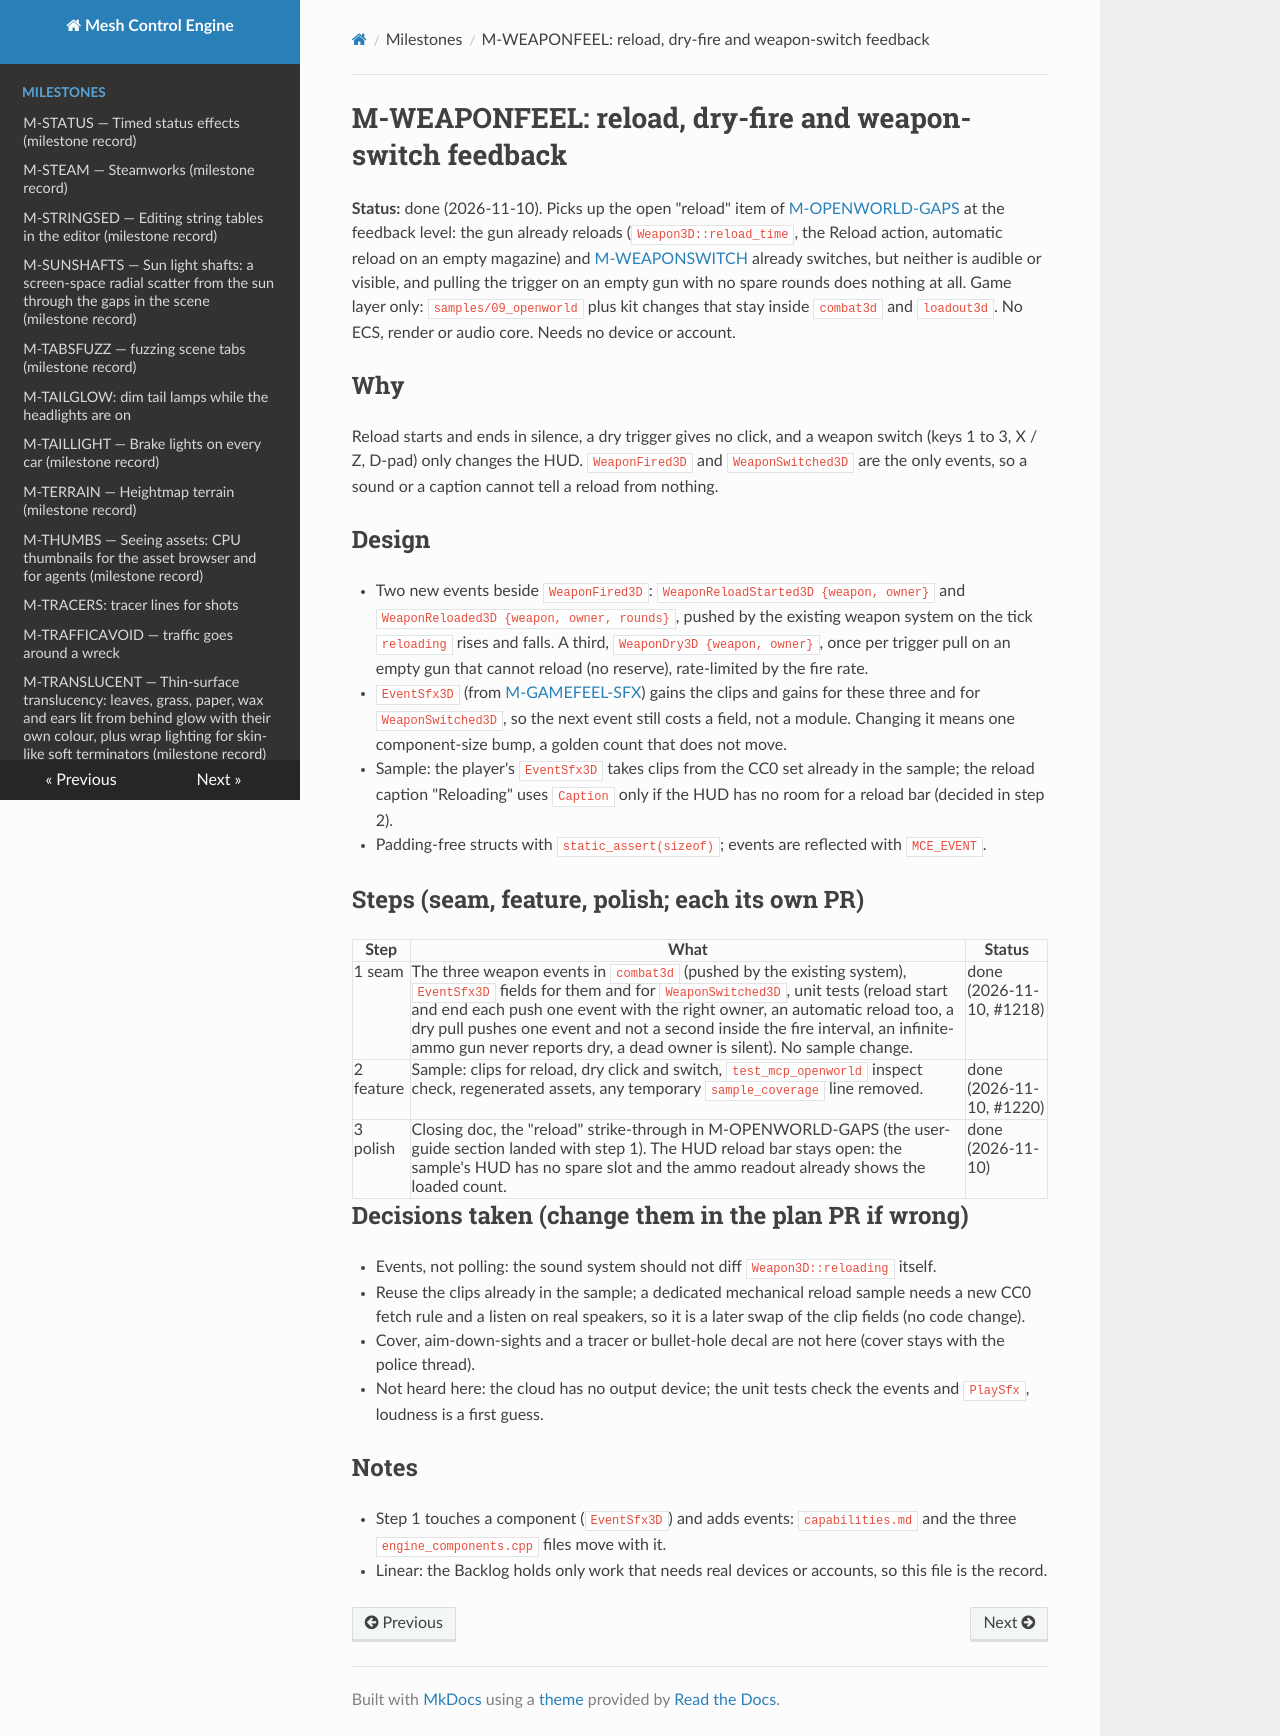

repository: sberkan09/mesh_control_engine · page: milestones/M-WEAPONFEEL/index.html · generator: mkdocs

# M-WEAPONFEEL: reload, dry-fire and weapon-switch feedback

**Status:** done (2026-11-10). Picks up the open "reload" item of [M-OPENWORLD-GAPS](M-OPENWORLD-GAPS.md) at the feedback level:
the gun already reloads (`Weapon3D::reload_time`, the Reload action, automatic reload on an empty magazine) and
[M-WEAPONSWITCH](M-WEAPONSWITCH.md) already switches, but neither is audible or visible, and pulling the trigger on an empty
gun with no spare rounds does nothing at all. Game layer only: `samples/09_openworld` plus kit changes that stay inside
`combat3d` and `loadout3d`. No ECS, render or audio core. Needs no device or account.

## Why

Reload starts and ends in silence, a dry trigger gives no click, and a weapon switch (keys 1 to 3, X / Z, D-pad) only changes the HUD.
`WeaponFired3D` and `WeaponSwitched3D` are the only events, so a sound or a caption cannot tell a reload from nothing.

## Design

- Two new events beside `WeaponFired3D`: `WeaponReloadStarted3D {weapon, owner}` and `WeaponReloaded3D {weapon, owner, rounds}`,
  pushed by the existing weapon system on the tick `reloading` rises and falls. A third, `WeaponDry3D {weapon, owner}`, once per
  trigger pull on an empty gun that cannot reload (no reserve), rate-limited by the fire rate.
- `EventSfx3D` (from [M-GAMEFEEL-SFX](M-GAMEFEEL-SFX.md)) gains the clips and gains for these three and for `WeaponSwitched3D`, so the
  next event still costs a field, not a module. Changing it means one component-size bump, a golden count that does not move.
- Sample: the player's `EventSfx3D` takes clips from the CC0 set already in the sample; the reload caption "Reloading" uses `Caption`
  only if the HUD has no room for a reload bar (decided in step 2).
- Padding-free structs with `static_assert(sizeof)`; events are reflected with `MCE_EVENT`.

## Steps (seam, feature, polish; each its own PR)

| Step | What | Status |
|---|---|---|
| 1 seam | The three weapon events in `combat3d` (pushed by the existing system), `EventSfx3D` fields for them and for `WeaponSwitched3D`, unit tests (reload start and end each push one event with the right owner, an automatic reload too, a dry pull pushes one event and not a second inside the fire interval, an infinite-ammo gun never reports dry, a dead owner is silent). No sample change. | done (2026-11-10, #1218) |
| 2 feature | Sample: clips for reload, dry click and switch, `test_mcp_openworld` inspect check, regenerated assets, any temporary `sample_coverage` line removed. | done (2026-11-10, #1220) |
| 3 polish | Closing doc, the "reload" strike-through in M-OPENWORLD-GAPS (the user-guide section landed with step 1). The HUD reload bar stays open: the sample's HUD has no spare slot and the ammo readout already shows the loaded count. | done (2026-11-10) |

## Decisions taken (change them in the plan PR if wrong)

- Events, not polling: the sound system should not diff `Weapon3D::reloading` itself.
- Reuse the clips already in the sample; a dedicated mechanical reload sample needs a new CC0 fetch rule and a listen on real
  speakers, so it is a later swap of the clip fields (no code change).
- Cover, aim-down-sights and a tracer or bullet-hole decal are not here (cover stays with the police thread).
- Not heard here: the cloud has no output device; the unit tests check the events and `PlaySfx`, loudness is a first guess.

## Notes

- Step 1 touches a component (`EventSfx3D`) and adds events: `capabilities.md` and the three `engine_components.cpp` files move with it.
- Linear: the Backlog holds only work that needs real devices or accounts, so this file is the record.
